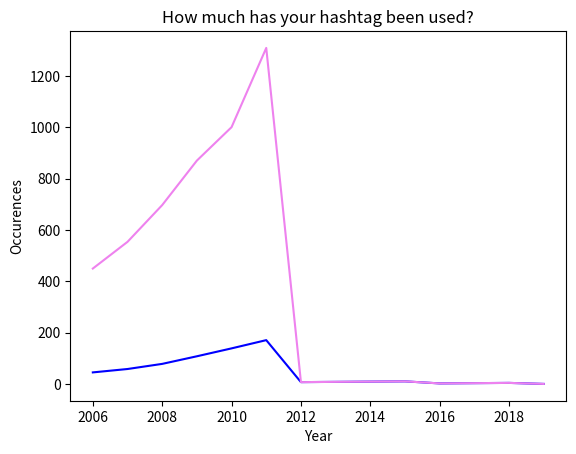

This chart was generated by the following Python code:
import matplotlib.pyplot as plt

year = [2006, 2007, 2008, 2009, 2010, 2011, 2012, 2013, 2014, 2015, 2016, 2017, 2018, 2019]
pop_twitter_use = [44.91, 58.09, 78.07, 107.7, 138.5, 170.6, 7, 8, 9, 10, 2, 3, 4, 0]
pop_india = [449.48, 553.57, 696.783, 870.133, 1000.4, 1309.1, 7, 8, 9, 10, 2, 3, 4, 0]
plt.plot(year, pop_twitter_use, color='blue')
plt.plot(year, pop_india, color='violet')
plt.xlabel('Year')
plt.ylabel('Occurences')
plt.title('How much has your hashtag been used?')
plt.show()